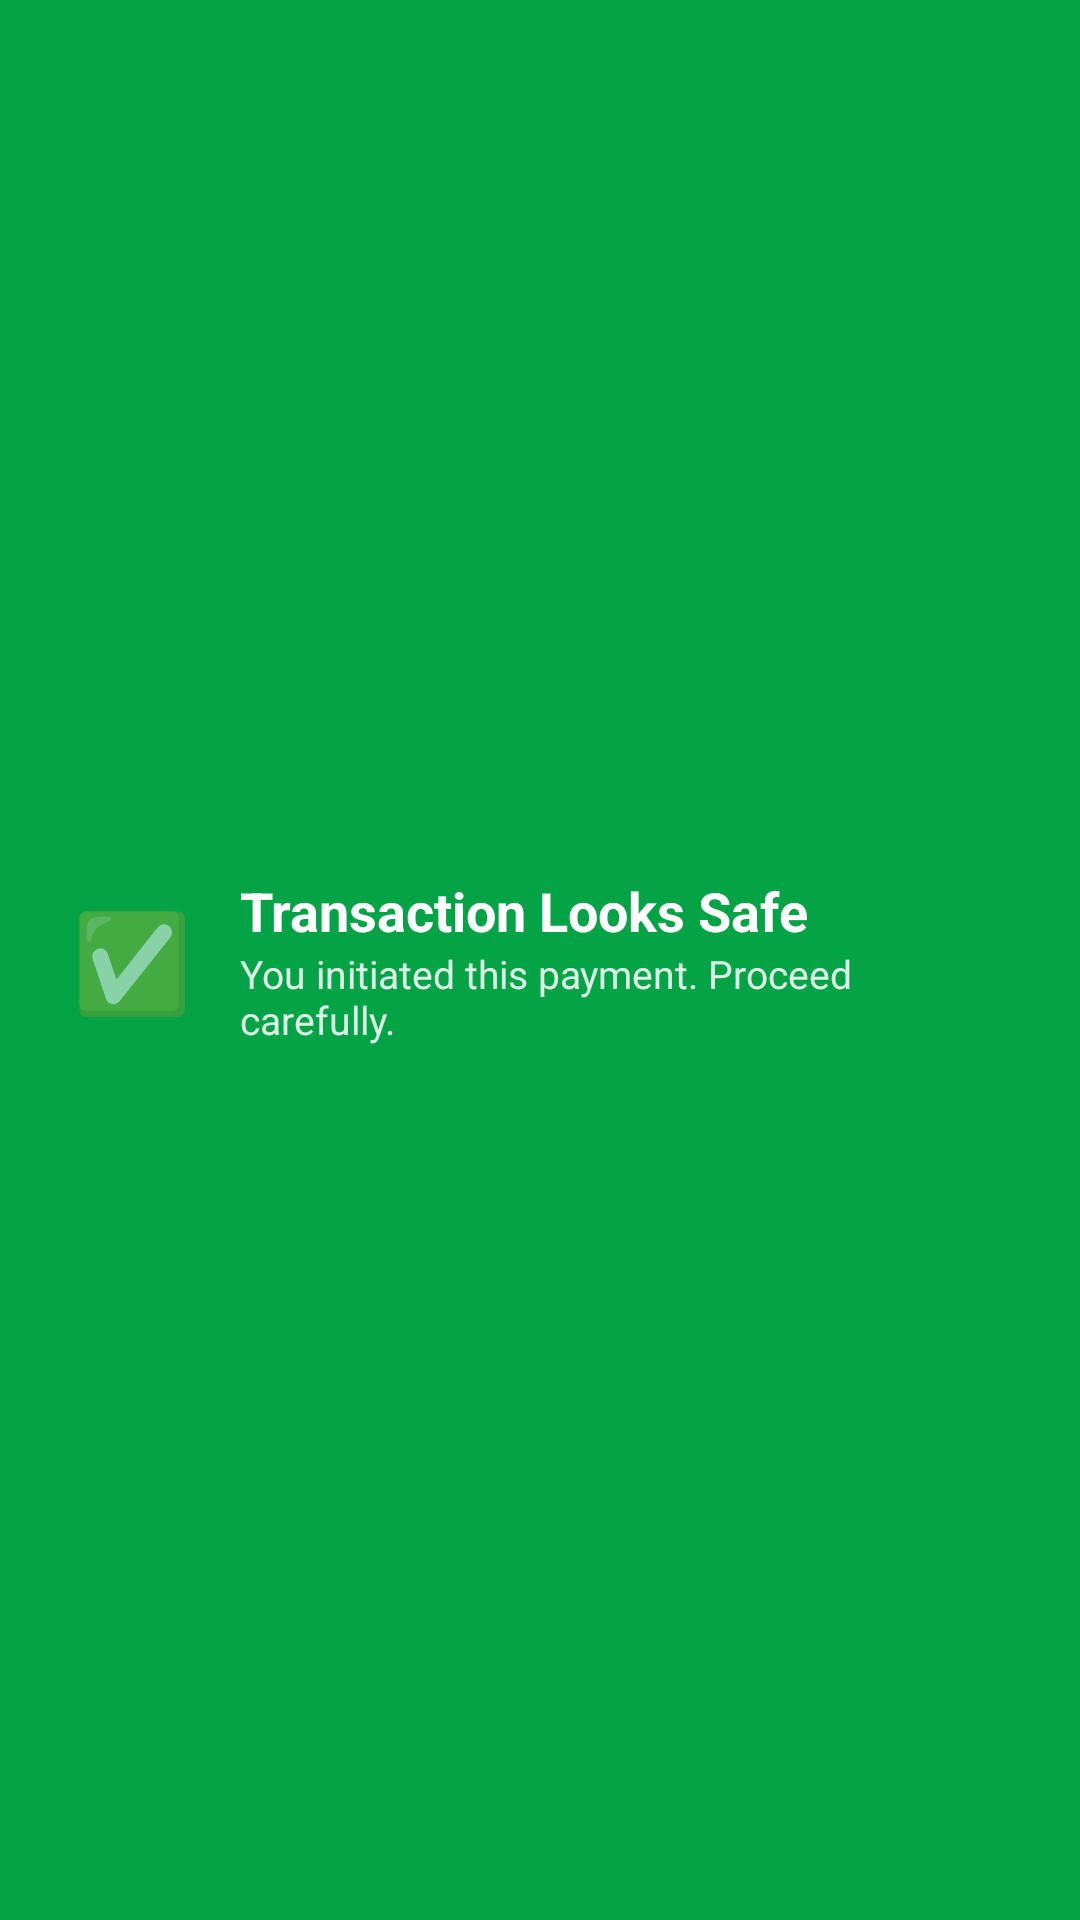

Here is an Android app screen rendered from its layout file. Give the layout XML and the strings, colors and styles it references.
<!-- AndroidManifest.xml: application theme Theme.AntiScamApp -->
<!-- res/layout/overlay_safe.xml -->
<?xml version="1.0" encoding="utf-8"?>
<FrameLayout xmlns:android="http://schemas.android.com/apk/res/android"
    android:layout_width="match_parent"
    android:layout_height="wrap_content"
    android:layout_gravity="top"
    android:background="@color/green_safe_overlay"
    android:clickable="true"
    android:focusable="true"
    android:padding="24dp">

    <LinearLayout
        android:layout_width="wrap_content"
        android:layout_height="wrap_content"
        android:layout_gravity="center"
        android:orientation="horizontal"
        android:gravity="center_vertical">

        <TextView
            android:layout_width="wrap_content"
            android:layout_height="wrap_content"
            android:text="✅"
            android:textSize="32sp"
            android:layout_marginEnd="16dp" />

        <LinearLayout
            android:layout_width="wrap_content"
            android:layout_height="wrap_content"
            android:orientation="vertical">

            <TextView
                android:layout_width="wrap_content"
                android:layout_height="wrap_content"
                android:text="Transaction Looks Safe"
                android:textColor="@color/white"
                android:textSize="18sp"
                android:textStyle="bold" />

            <TextView
                android:layout_width="wrap_content"
                android:layout_height="wrap_content"
                android:text="You initiated this payment. Proceed carefully."
                android:textColor="#DDFFFFFF"
                android:textSize="13sp" />

        </LinearLayout>

    </LinearLayout>

</FrameLayout>
<!-- resources referenced by this layout -->
<resources>
  <color name="green_safe_overlay">#CC00C853</color>
  <color name="white">#FFFFFFFF</color>
  <style name="Theme.AntiScamApp" parent="Theme.MaterialComponents.DayNight.NoActionBar">
          <item name="colorPrimary">@color/accent_blue</item>
          <item name="colorPrimaryVariant">@color/bg_primary</item>
          <item name="colorOnPrimary">@color/white</item>
          <item name="colorSecondary">@color/accent_green</item>
          <item name="colorOnSecondary">@color/white</item>
          <item name="android:windowBackground">@color/bg_primary</item>
          <item name="android:statusBarColor" tools:targetApi="l">@color/bg_primary</item>
          <item name="android:navigationBarColor" tools:targetApi="l">@color/bg_primary</item>
          <item name="android:windowLightStatusBar" tools:targetApi="m">false</item>
      </style>
  <color name="accent_blue">#FF6C9EFF</color>
  <color name="bg_primary">#FF0F0F14</color>
  <color name="accent_green">#FF4ADE80</color>
</resources>
